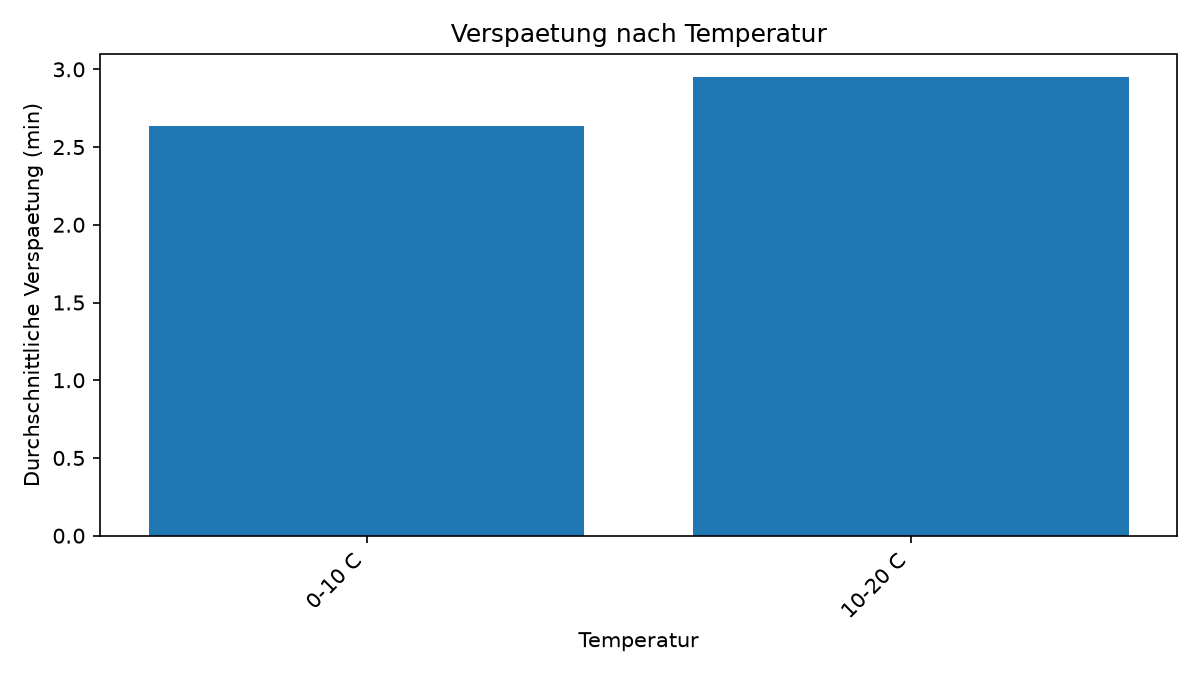

Data behind this chart, as committed beside it:
temperatur, anzahl, mittelwert, median, anteil_ab_3min
0-10 C, 79196, 2.636, 1.55, 0.283
10-20 C, 8996, 2.948, 2.0, 0.362
